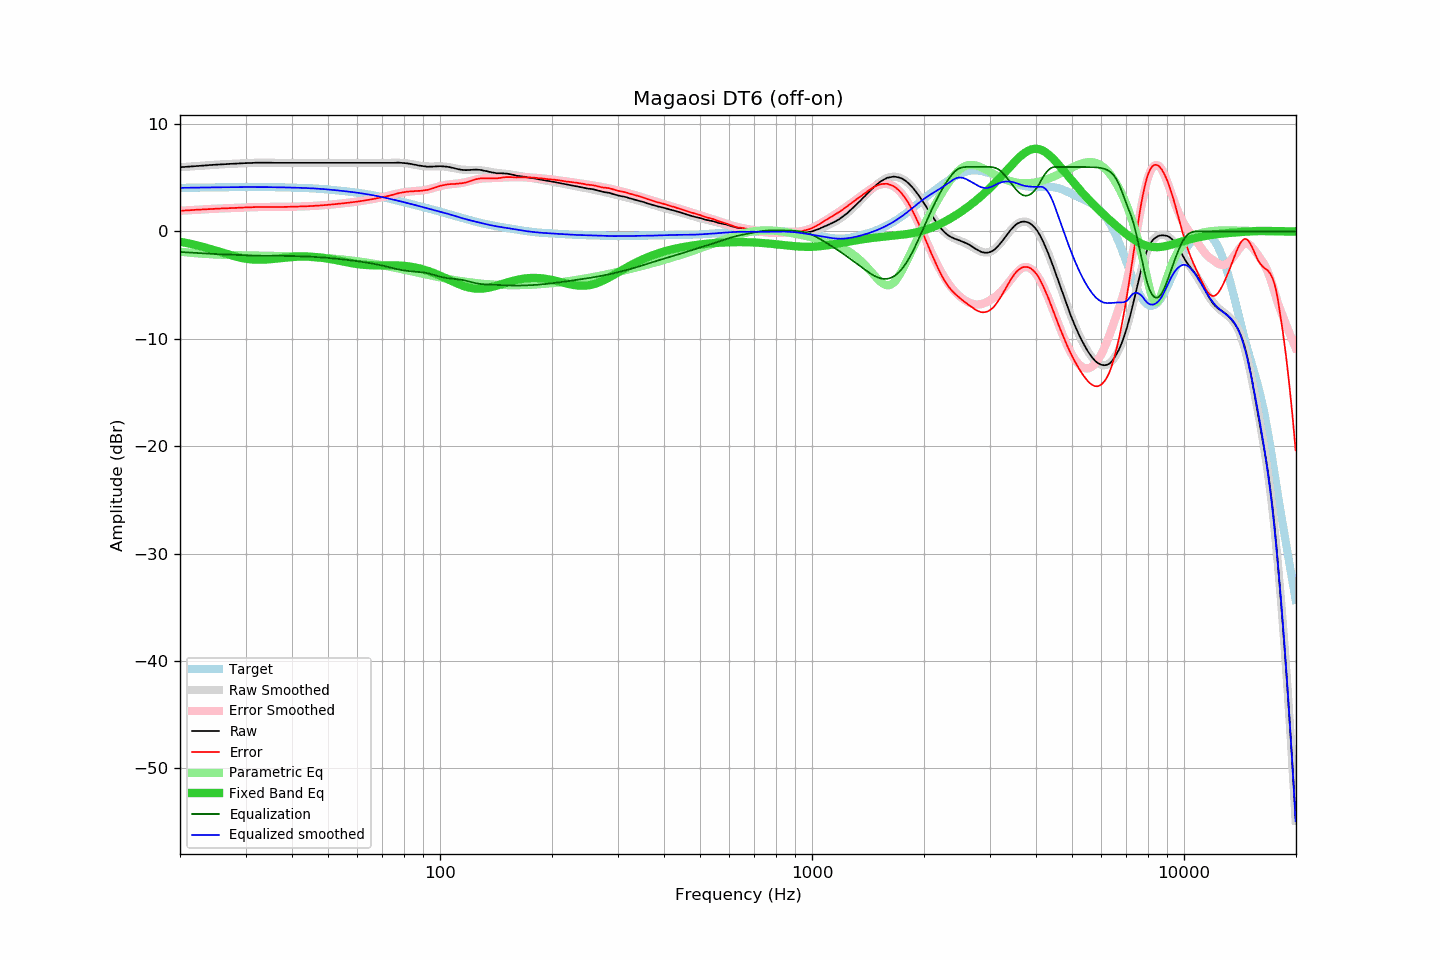

Source data for this figure (header and first rows):
frequency, raw, error, smoothed, error_smoothed, equalization, parametric_eq, equalized_raw, equalized_smoothed, target
20.00, 5.97, 1.92, 5.97, 1.92, -1.92, -0.96, 4.05, 4.05, 4.05
20.20, 5.98, 1.93, 5.98, 1.93, -1.93, -0.99, 4.05, 4.05, 4.05
20.40, 5.99, 1.94, 5.99, 1.94, -1.94, -1.02, 4.06, 4.06, 4.06
20.61, 6.00, 1.94, 6.00, 1.95, -1.95, -1.05, 4.06, 4.06, 4.06
20.81, 6.01, 1.95, 6.01, 1.96, -1.96, -1.08, 4.06, 4.06, 4.06
21.02, 6.02, 1.96, 6.03, 1.96, -1.96, -1.11, 4.06, 4.06, 4.06
21.23, 6.03, 1.97, 6.04, 1.97, -1.97, -1.14, 4.06, 4.06, 4.06
21.44, 6.05, 1.99, 6.05, 1.98, -1.98, -1.18, 4.07, 4.06, 4.07
21.66, 6.06, 1.99, 6.06, 1.99, -1.99, -1.21, 4.07, 4.07, 4.07
21.87, 6.07, 2.00, 6.07, 2.00, -2.00, -1.24, 4.07, 4.07, 4.07
22.09, 6.08, 2.01, 6.08, 2.01, -2.01, -1.28, 4.07, 4.07, 4.07
22.31, 6.09, 2.02, 6.09, 2.02, -2.02, -1.32, 4.07, 4.07, 4.08
22.54, 6.10, 2.02, 6.10, 2.03, -2.03, -1.35, 4.08, 4.08, 4.08
22.76, 6.11, 2.03, 6.11, 2.04, -2.04, -1.39, 4.08, 4.08, 4.08
22.99, 6.12, 2.04, 6.13, 2.05, -2.05, -1.43, 4.08, 4.08, 4.08
23.22, 6.13, 2.05, 6.14, 2.05, -2.05, -1.47, 4.08, 4.08, 4.08
23.45, 6.14, 2.06, 6.15, 2.06, -2.06, -1.51, 4.08, 4.08, 4.08
23.69, 6.15, 2.06, 6.16, 2.07, -2.07, -1.56, 4.08, 4.09, 4.09
23.92, 6.17, 2.08, 6.17, 2.08, -2.08, -1.60, 4.09, 4.09, 4.09
24.16, 6.18, 2.09, 6.18, 2.09, -2.09, -1.64, 4.10, 4.09, 4.09
24.40, 6.19, 2.10, 6.19, 2.09, -2.09, -1.69, 4.10, 4.09, 4.09
24.65, 6.20, 2.11, 6.20, 2.10, -2.10, -1.73, 4.10, 4.10, 4.10
24.89, 6.21, 2.11, 6.21, 2.11, -2.11, -1.78, 4.10, 4.10, 4.10
25.14, 6.21, 2.11, 6.22, 2.12, -2.12, -1.83, 4.10, 4.10, 4.10
25.39, 6.22, 2.12, 6.23, 2.12, -2.12, -1.87, 4.10, 4.10, 4.10
25.65, 6.23, 2.13, 6.23, 2.13, -2.13, -1.92, 4.10, 4.10, 4.11
25.91, 6.24, 2.13, 6.24, 2.13, -2.13, -1.96, 4.11, 4.11, 4.11
26.16, 6.25, 2.14, 6.25, 2.14, -2.14, -2.01, 4.11, 4.11, 4.11
26.43, 6.25, 2.14, 6.26, 2.15, -2.15, -2.06, 4.11, 4.11, 4.11
26.69, 6.26, 2.15, 6.26, 2.15, -2.15, -2.10, 4.11, 4.11, 4.11
26.96, 6.27, 2.16, 6.27, 2.16, -2.16, -2.15, 4.11, 4.11, 4.12
27.23, 6.28, 2.17, 6.28, 2.16, -2.16, -2.19, 4.12, 4.12, 4.12
27.50, 6.29, 2.17, 6.29, 2.17, -2.17, -2.24, 4.12, 4.12, 4.12
27.77, 6.29, 2.17, 6.30, 2.18, -2.18, -2.28, 4.11, 4.12, 4.12
28.05, 6.30, 2.18, 6.30, 2.18, -2.18, -2.32, 4.12, 4.12, 4.12
28.33, 6.31, 2.19, 6.31, 2.19, -2.19, -2.36, 4.12, 4.12, 4.12
28.62, 6.32, 2.20, 6.32, 2.20, -2.20, -2.40, 4.13, 4.12, 4.12
28.90, 6.33, 2.21, 6.33, 2.20, -2.20, -2.43, 4.13, 4.12, 4.12
29.19, 6.33, 2.21, 6.33, 2.21, -2.21, -2.46, 4.12, 4.13, 4.13
29.48, 6.34, 2.22, 6.34, 2.22, -2.22, -2.49, 4.13, 4.13, 4.13
29.78, 6.35, 2.22, 6.35, 2.22, -2.22, -2.52, 4.13, 4.13, 4.13
30.08, 6.35, 2.22, 6.36, 2.23, -2.23, -2.55, 4.12, 4.13, 4.13
30.38, 6.36, 2.23, 6.36, 2.23, -2.23, -2.57, 4.13, 4.13, 4.13
30.68, 6.36, 2.23, 6.37, 2.24, -2.24, -2.59, 4.12, 4.13, 4.13
30.99, 6.37, 2.24, 6.37, 2.25, -2.25, -2.61, 4.13, 4.13, 4.13
31.30, 6.38, 2.25, 6.38, 2.25, -2.25, -2.62, 4.13, 4.13, 4.13
31.61, 6.38, 2.25, 6.38, 2.26, -2.26, -2.63, 4.13, 4.13, 4.13
31.93, 6.39, 2.26, 6.39, 2.26, -2.26, -2.64, 4.13, 4.13, 4.13
32.24, 6.39, 2.27, 6.39, 2.26, -2.26, -2.64, 4.13, 4.13, 4.13
32.57, 6.39, 2.27, 6.39, 2.27, -2.27, -2.64, 4.13, 4.13, 4.13
32.89, 6.39, 2.27, 6.40, 2.27, -2.27, -2.64, 4.12, 4.13, 4.13
33.22, 6.39, 2.27, 6.40, 2.27, -2.27, -2.64, 4.12, 4.13, 4.12
33.55, 6.40, 2.28, 6.40, 2.27, -2.27, -2.63, 4.13, 4.12, 4.12
33.89, 6.40, 2.28, 6.40, 2.27, -2.27, -2.63, 4.13, 4.12, 4.12
34.23, 6.40, 2.28, 6.40, 2.27, -2.27, -2.62, 4.13, 4.12, 4.12
34.57, 6.39, 2.27, 6.39, 2.27, -2.27, -2.60, 4.12, 4.12, 4.12
34.92, 6.39, 2.27, 6.39, 2.27, -2.27, -2.59, 4.12, 4.12, 4.12
35.27, 6.39, 2.27, 6.39, 2.27, -2.27, -2.58, 4.12, 4.12, 4.12
35.62, 6.38, 2.27, 6.39, 2.27, -2.27, -2.56, 4.11, 4.11, 4.12
35.97, 6.38, 2.27, 6.38, 2.27, -2.27, -2.55, 4.11, 4.11, 4.11
... 635 more rows
